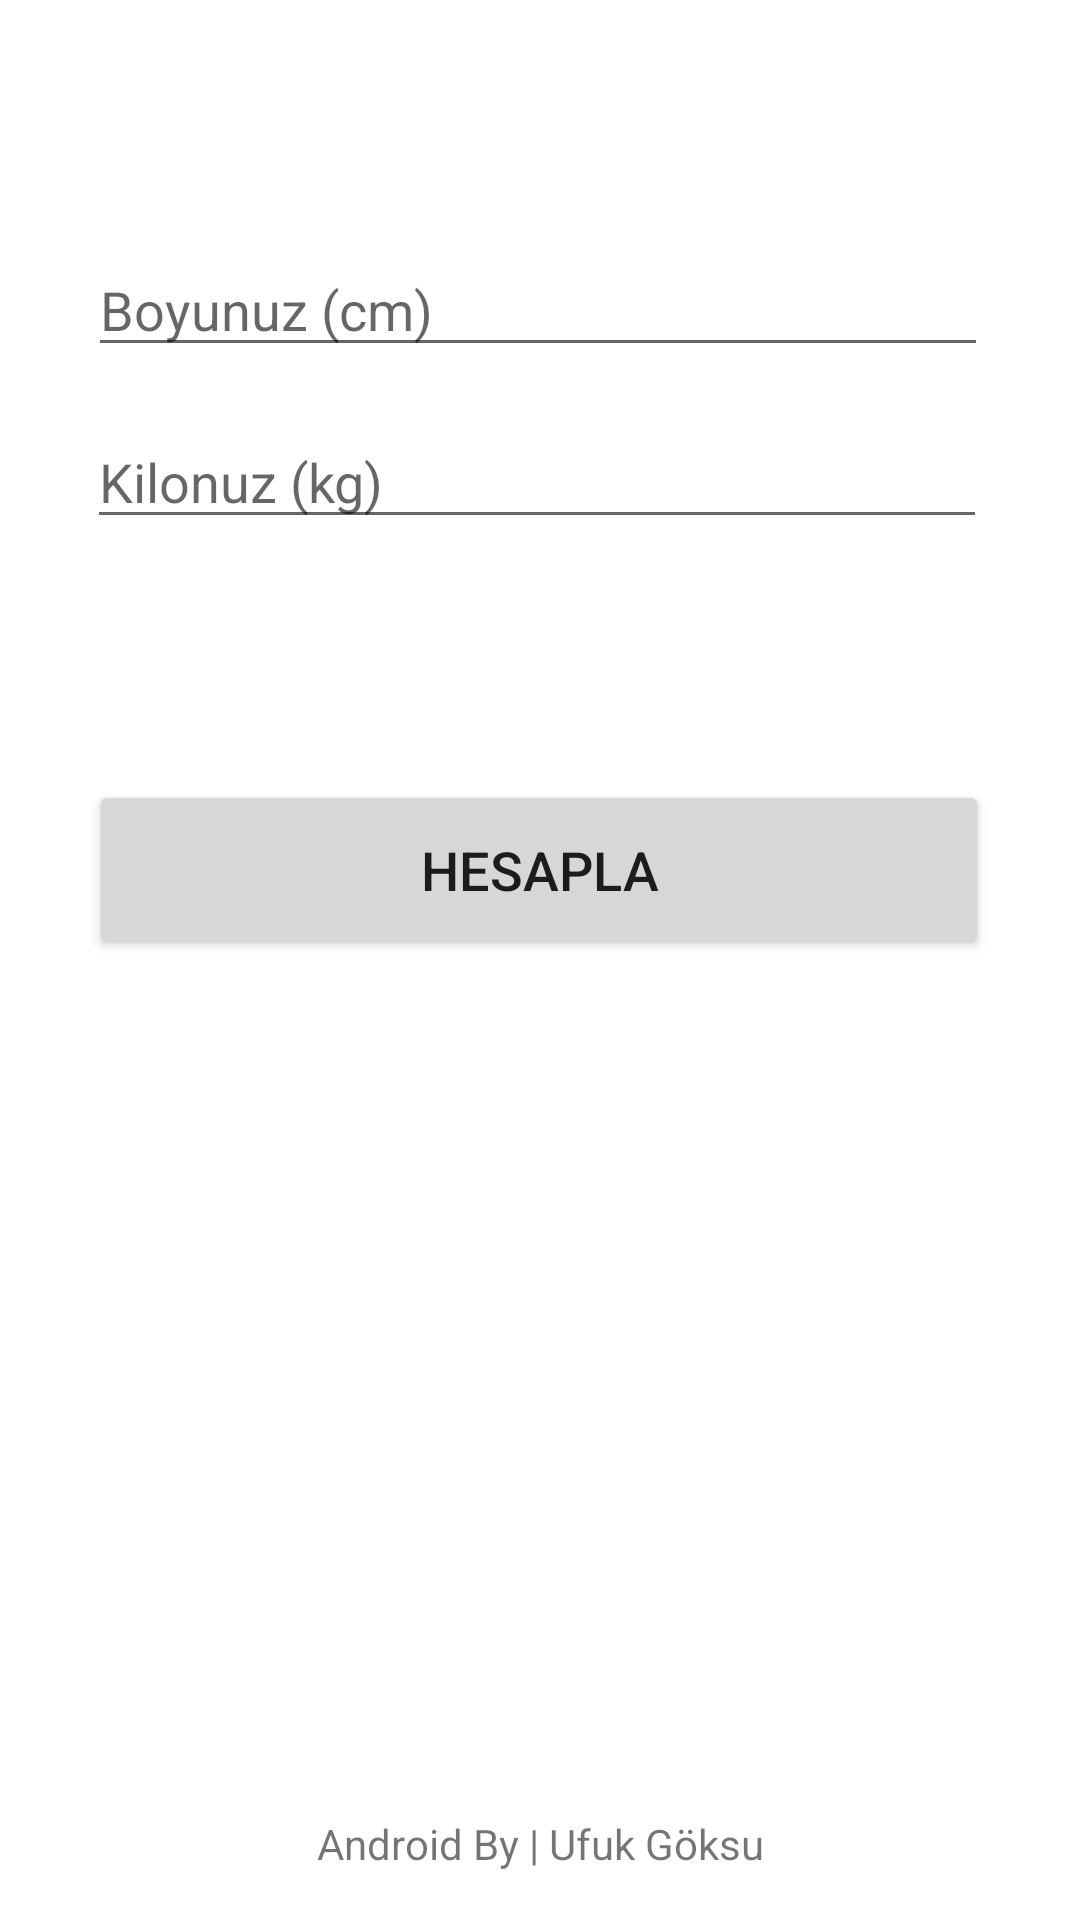

Here is an Android app screen rendered from its layout file. Give the layout XML and the strings, colors and styles it references.
<!-- AndroidManifest.xml: application theme Theme.Vki -->
<!-- res/layout/activity_main.xml -->
<?xml version="1.0" encoding="utf-8"?>
<androidx.constraintlayout.widget.ConstraintLayout xmlns:android="http://schemas.android.com/apk/res/android"
    xmlns:app="http://schemas.android.com/apk/res-auto"
    xmlns:tools="http://schemas.android.com/tools"
    android:layout_width="match_parent"
    android:layout_height="match_parent"
    tools:context=".MainActivity">

    <EditText
        android:id="@+id/txtboy"
        android:layout_width="300dp"
        android:layout_height="wrap_content"
        android:layout_marginTop="81dp"
        android:ems="10"
        android:inputType="number"
        android:hint="Boyunuz (cm)"
        android:maxLength="3"
        app:layout_constraintEnd_toEndOf="parent"
        app:layout_constraintHorizontal_bias="0.491"
        app:layout_constraintStart_toStartOf="parent"
        app:layout_constraintTop_toTopOf="parent" />

    <EditText
        android:id="@+id/txtkilo"
        android:layout_width="300dp"
        android:layout_height="wrap_content"
        android:layout_marginTop="16dp"
        android:ems="10"
        android:hint="Kilonuz (kg)"
        android:inputType="number"
        android:maxLength="3"
        app:layout_constraintEnd_toEndOf="parent"
        app:layout_constraintHorizontal_bias="0.486"
        app:layout_constraintStart_toStartOf="parent"
        app:layout_constraintTop_toBottomOf="@+id/txtboy" />

    <Button
        android:id="@+id/button"
        android:layout_width="300dp"
        android:layout_height="60dp"
        android:layout_marginBottom="320dp"
        android:onClick="hesapla"
        android:text="Hesapla"
        android:textSize="18dp"
        app:layout_constraintBottom_toBottomOf="parent"
        app:layout_constraintEnd_toEndOf="parent"
        app:layout_constraintHorizontal_bias="0.495"
        app:layout_constraintStart_toStartOf="parent" />

    <TextView
        android:id="@+id/textView3"
        android:layout_width="300dp"
        android:layout_height="wrap_content"
        android:layout_marginBottom="16dp"
        android:gravity="center"
        android:text="Android By | Ufuk Göksu"
        app:layout_constraintBottom_toBottomOf="parent"
        app:layout_constraintEnd_toEndOf="parent"
        app:layout_constraintStart_toStartOf="parent" />

</androidx.constraintlayout.widget.ConstraintLayout>
<!-- resources referenced by this layout -->
<resources>
  <style name="Theme.Vki" parent="Theme.MaterialComponents.DayNight.DarkActionBar">
          
          <item name="colorPrimary">@color/purple_500</item>
          <item name="colorPrimaryVariant">@color/purple_700</item>
          <item name="colorOnPrimary">@color/white</item>
          
          <item name="colorSecondary">@color/teal_200</item>
          <item name="colorSecondaryVariant">@color/teal_700</item>
          <item name="colorOnSecondary">@color/black</item>
          
          <item name="android:statusBarColor" tools:targetApi="l">?attr/colorPrimaryVariant</item>
          
      </style>
  <!-- not gathered from this repository: default colours our renderer supplied (Android Studio template values) -->
  <color name="purple_500">#FF6200EE</color>
  <color name="purple_700">#FF3700B3</color>
  <color name="teal_200">#FF03DAC5</color>
  <color name="teal_700">#FF018786</color>
  <color name="black">#FF000000</color>
  <color name="white">#FFFFFFFF</color>
</resources>
